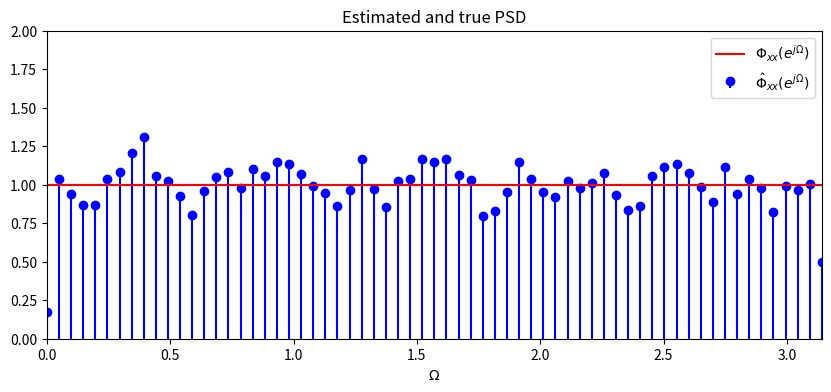
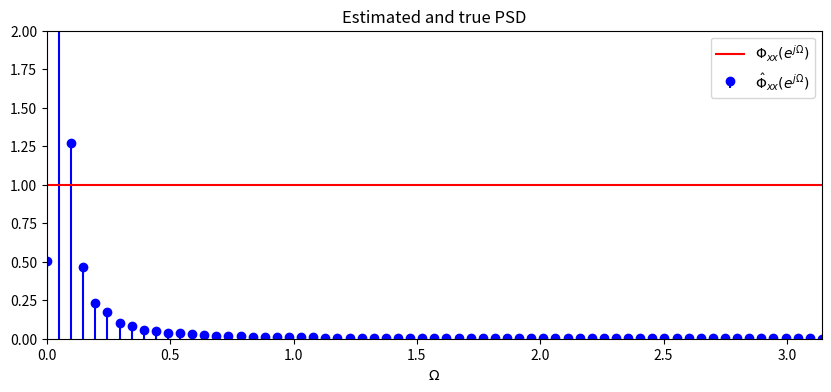
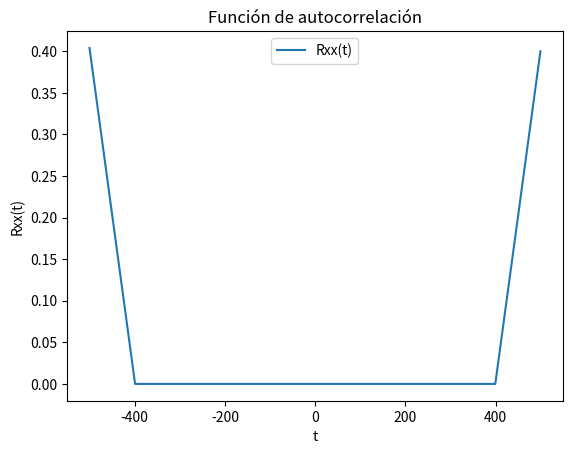
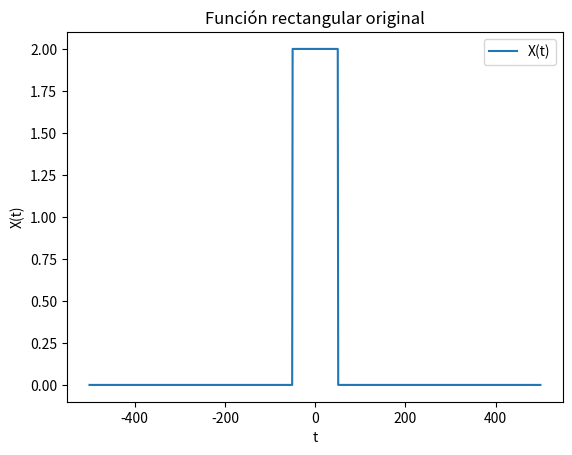
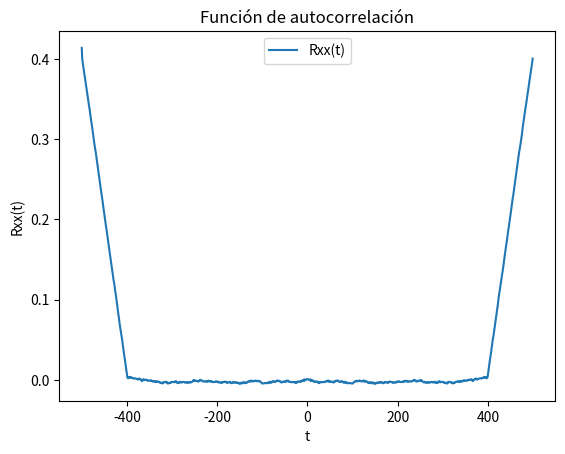
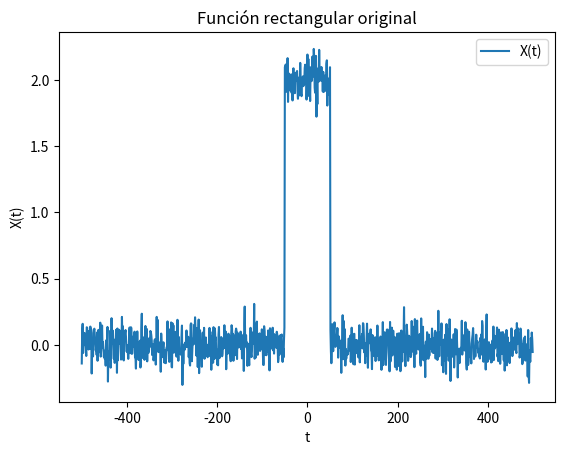
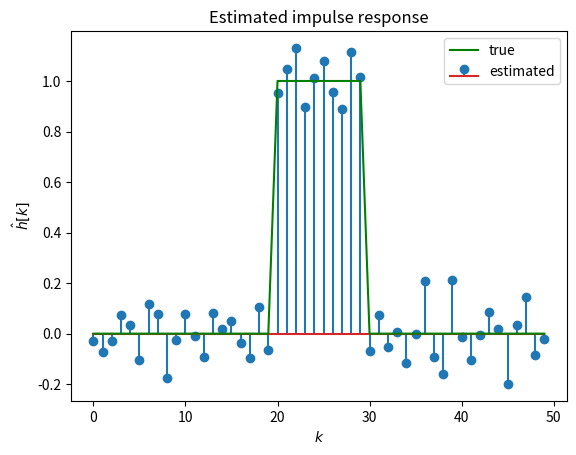
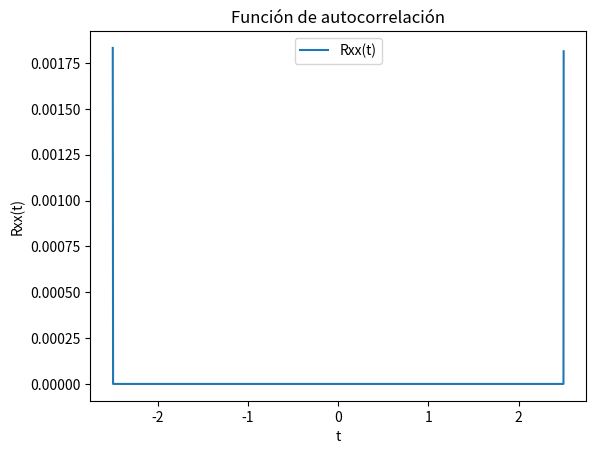
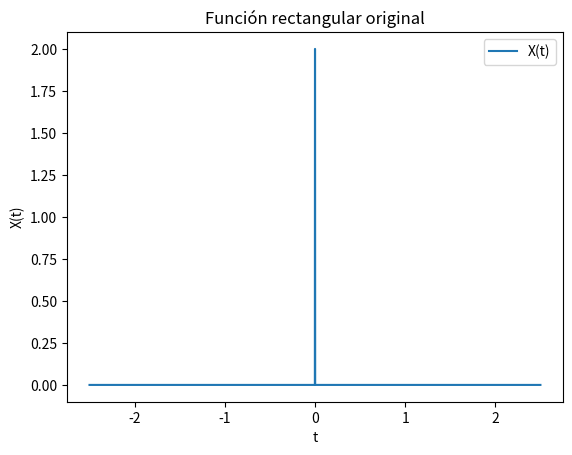
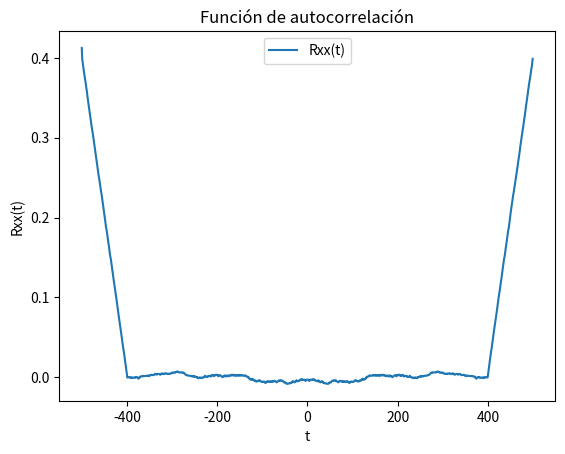
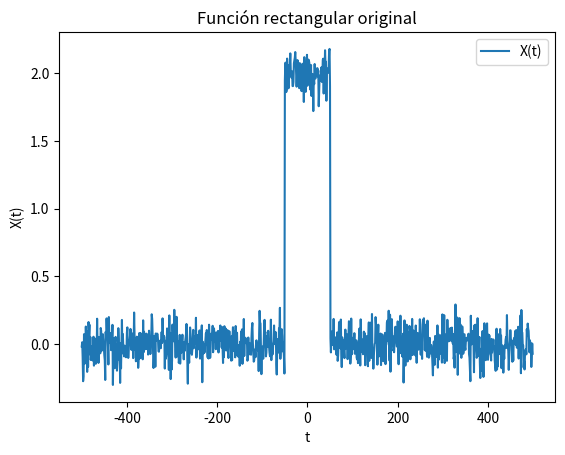
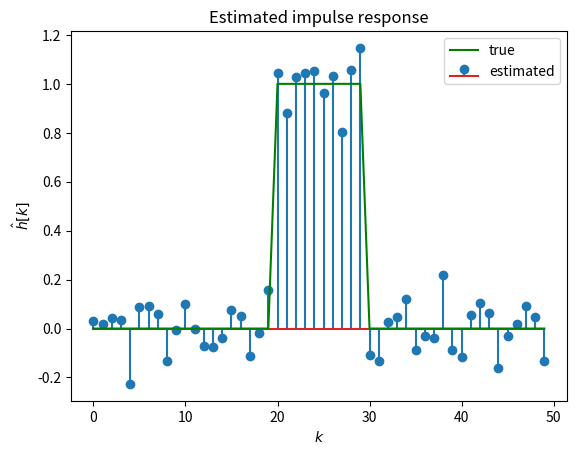

These charts were generated, in order, by the following Python code:
%matplotlib inline
import numpy as np
import matplotlib.pyplot as plt
import scipy.signal as sig

N = 128  # length of segment
M = 64  # stepsize
L = 100  # total number of segments

# generate random signal
np.random.seed(5)
x = np.random.normal(size=L*M)

# compute periodogram by Welch's method
nf, Pxx = sig.welch(x, window='hamming', nperseg=N, noverlap=(N-M))
Pxx = .5*Pxx  # due to normalization in scipy.signal
Om = 2*np.pi*nf

# plot results
plt.figure(figsize=(10,4))
plt.stem(Om, Pxx, 'b', label=r'$\hat{\Phi}_{xx}(e^{j \Omega})$', basefmt=' ')
plt.plot(Om, np.ones_like(Pxx), 'r', label=r'$\Phi_{xx}(e^{j \Omega})$')
plt.title('Estimated and true PSD')
plt.xlabel(r'$\Omega$')
plt.axis([0, np.pi, 0, 2])
plt.legend()

# compute mean value of the periodogram
print('Mean value of the periodogram: %f' %np.mean(np.abs(Pxx)))

%matplotlib inline
import numpy as np
import matplotlib.pyplot as plt
import scipy.signal as sig

# Parámetros de la función rectangular
A = 2  # Amplitud
tau = 1  # Ancho de la función rect

# Generar señaligenal rectangular
t = np.linspace(-5, 5, 1000)  # Vector de tiempo
x = A * np.where(np.abs(t) <= tau/2, 1, 0)  # Función rectangular

# Computar periodograma mediante el método de Welch
nf, Pxx = sig.welch(x, window='hamming', nperseg=128, noverlap=64)
Pxx = .5*Pxx  # Debido a la normalización en scipy.signal
Om = 2*np.pi*nf

# Graficar resultados
plt.figure(figsize=(10,4))
plt.stem(Om, Pxx, 'b', label=r'$\hat{\Phi}_{xx}(e^{j \Omega})$', basefmt=' ')
plt.plot(Om, np.ones_like(Pxx), 'r', label=r'$\Phi_{xx}(e^{j \Omega})$')
plt.title('Estimated and true PSD')
plt.xlabel(r'$\Omega$')
plt.axis([0, np.pi, 0, 2])
plt.legend()

# Computar valor medio del periodograma
print('Mean value of the periodogram: %f' %np.mean(np.abs(Pxx)))

import numpy as np
import matplotlib.pyplot as plt

N = 1000  # número de muestras
A = 2  # Amplitud
tau = 100  # Ancho de la función rect
t = np.arange(-N/2, N/2)  # Vector de tiempo
x = A * np.where(np.abs(t) <= tau/2, 1, 0)  # Función rectangular

# Estimación de la función de autocorrelación mediante el teorema de Wiener-Khinchin
X = np.fft.fft(x)  # Transformada de Fourier de la función rectangular
Sxx = np.abs(X)**2 / N  # Espectro de potencia
Rxx = np.real(np.fft.ifft(Sxx))  # Función de autocorrelación

# Plot de la función de autocorrelación
plt.figure()
plt.plot(t, Rxx, label='Rxx(t)')
plt.title('Función de autocorrelación')
plt.xlabel('t')
plt.ylabel('Rxx(t)')
plt.legend()

# Plot de la función rectangular original
plt.figure()
plt.plot(t, x, label='X(t)')
plt.title('Función rectangular original')
plt.xlabel('t')
plt.ylabel('X(t)')
plt.legend()

import numpy as np
import matplotlib.pyplot as plt
import scipy.signal as sig

N = 1000  # número de muestras
A = 2  # Amplitud
tau = 100  # Ancho de la función rect

# Generar señal. rectangular
t = np.arange(-N/2, N/2)  # Vector de tiempo
x = A * np.where(np.abs(t) <= tau/2, 1, 0)  # Función rectangular

# Agregar ruido a la señal. rectangular
x = x + np.random.normal(size=x.shape, scale=.1)

# Estimación de la función de autocorrelación mediante el Teorema de Wiener-Khinchin
X = np.fft.fft(x)  # Transformada de Fourier de la función rectangular
Sxx = np.abs(X)**2 / N  # Espectro de potencia
Rxx = np.real(np.fft.ifft(Sxx))  # Función de autocorrelación

# Plot de la función de autocorrelación
plt.figure()
plt.plot(t, Rxx, label='Rxx(t)')
plt.title('Función de autocorrelación')
plt.xlabel('t')
plt.ylabel('Rxx(t)')
plt.legend()

# Plot de la función rectangular original
plt.figure()
plt.plot(t, x, label='X(t)')
plt.title('Función rectangular original')
plt.xlabel('t')
plt.ylabel('X(t)')
plt.legend()

# Estimación de la respuesta impulsiva del sistema
h = np.concatenate((np.zeros(20), np.ones(10), np.zeros(20)))
y = np.convolve(h, x, mode='full')
y = y + np.random.normal(size=y.shape, scale=.1)

# Zero-padding de la señal. de entrada
x = np.concatenate((x, np.zeros(len(h)-1)))
H = np.fft.rfft(y)/np.fft.rfft(x)
he = np.fft.irfft(H)
he = he[0:len(h)]

# Plot de la respuesta impulsiva estimada
plt.figure()
plt.stem(he, label='estimated')
plt.plot(h, 'g-', label='true')
plt.title('Estimated impulse response')
plt.xlabel(r'$k$')
plt.ylabel(r'$\hat{h}[k]$')
plt.legend()

import numpy as np
import matplotlib.pyplot as plt
import scipy.signal as sig

fs = 44100
N = 5*fs
A = 2  # Amplitud
tau = 100  # Ancho de la función rect

# Generar señal rectangular
t = np.arange(-N/2, N/2) / fs  # Vector de tiempo
x = A * np.where(np.abs(t) <= tau/2/fs, 1, 0)  # Función rectangular

# Estimación de la función de autocorrelación mediante el Teorema de Wiener-Khinchin
X = np.fft.fft(x)  # Transformada de Fourier de la función rectangular
Sxx = np.abs(X)**2 / N  # Espectro de potencia
Rxx = np.real(np.fft.ifft(Sxx))  # Función de autocorrelación

# Plot de la función de autocorrelación
plt.figure()
plt.plot(t, Rxx, label='Rxx(t)')
plt.title('Función de autocorrelación')
plt.xlabel('t')
plt.ylabel('Rxx(t)')
plt.legend()

# Plot de la función rectangular original
plt.figure()
plt.plot(t, x, label='X(t)')
plt.title('Función rectangular original')
plt.xlabel('t')
plt.ylabel('X(t)')
plt.legend()

#############################################

N = 1000  # número de muestras
A = 2  # Amplitud
tau = 100  # Ancho de la función rect

# Generar señal. rectangular
t = np.arange(-N/2, N/2)  # Vector de tiempo
x = A * np.where(np.abs(t) <= tau/2, 1, 0)  # Función rectangular

# Agregar ruido a la señal. rectangular
x = x + np.random.normal(size=x.shape, scale=.1)

# Estimación de la función de autocorrelación mediante el Teorema de Wiener-Khinchin
X = np.fft.fft(x)  # Transformada de Fourier de la función rectangular
Sxx = np.abs(X)**2 / N  # Espectro de potencia
Rxx = np.real(np.fft.ifft(Sxx))  # Función de autocorrelación

# Plot de la función de autocorrelación
plt.figure()
plt.plot(t, Rxx, label='Rxx(t)')
plt.title('Función de autocorrelación')
plt.xlabel('t')
plt.ylabel('Rxx(t)')
plt.legend()

# Plot de la función rectangular original
plt.figure()
plt.plot(t, x, label='X(t)')
plt.title('Función rectangular original')
plt.xlabel('t')
plt.ylabel('X(t)')
plt.legend()

# Estimación de la respuesta impulsiva del sistema
h = np.concatenate((np.zeros(20), np.ones(10), np.zeros(20)))
y = np.convolve(h, x, mode='full')
y = y + np.random.normal(size=y.shape, scale=.1)

# Zero-padding de la señal. de entrada
x = np.concatenate((x, np.zeros(len(h)-1)))
H = np.fft.rfft(y)/np.fft.rfft(x)
he = np.fft.irfft(H)
he = he[0:len(h)]

# Plot de la respuesta impulsiva estimada
plt.figure()
plt.stem(he, label='estimated')
plt.plot(h, 'g-', label='true')
plt.title('Estimated impulse response')
plt.xlabel(r'$k$')
plt.ylabel(r'$\hat{h}[k]$')
plt.legend()